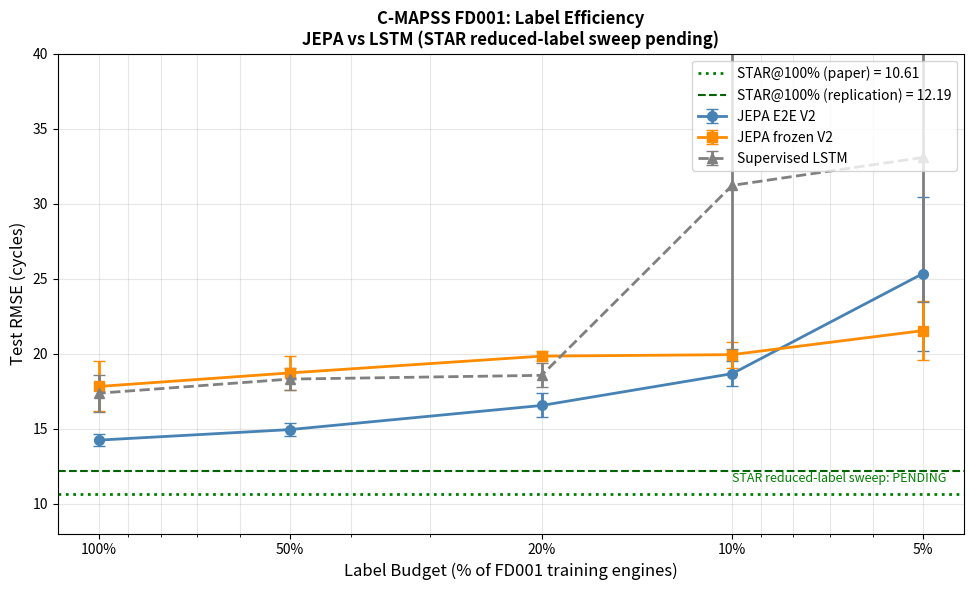

Write Python code to recreate this figure. (Note: this script raises an exception after producing the figure.)
"""
Generate all V12 plots:
1. Label efficiency comparison (V11 numbers now, STAR when available)
2. Phase 0 comprehensive summary
3. H.I. recovery + per-engine tracking scatter
"""

import json
import numpy as np
import matplotlib
matplotlib.use('Agg')
import matplotlib.pyplot as plt
import matplotlib.gridspec as gridspec
from pathlib import Path

V12_DIR = Path('/home/sagemaker-user/IndustrialJEPA/mechanical-jepa/experiments/v12')
PLOTS_V12 = Path('/home/sagemaker-user/IndustrialJEPA/mechanical-jepa/analysis/plots/v12')

# V11 numbers (from RESULTS_FINAL.md)
BUDGETS_PCT = [5, 10, 20, 50, 100]

V11_E2E = {5: 25.33, 10: 18.66, 20: 16.54, 50: 14.93, 100: 14.23}  # 100% = V12 5-seed mean
V11_FROZEN = {5: 21.53, 10: 19.93, 20: 19.83, 50: 18.71, 100: 17.81}
V11_E2E_STD = {5: 5.13, 10: 0.84, 20: 0.80, 50: 0.41, 100: 0.39}  # 100% = V12 5-seed std
V11_FROZEN_STD = {5: 1.96, 10: 0.86, 20: 0.34, 50: 1.13, 100: 1.67}
LSTM = {5: 33.08, 10: 31.22, 20: 18.55, 50: 18.30, 100: 17.36}
LSTM_STD = {5: 9.64, 10: 10.93, 20: 0.81, 50: 0.75, 100: 1.24}

# STAR reference
STAR_100_PAPER = 10.61
STAR_100_REPLICATION = 12.19

# ============================================================
# Plot 1: Label efficiency (V11 only, STAR pending)
# ============================================================
fig, ax = plt.subplots(figsize=(10, 6))

x = np.array(BUDGETS_PCT)
e2e_y = np.array([V11_E2E[b] for b in BUDGETS_PCT])
e2e_err = np.array([V11_E2E_STD[b] for b in BUDGETS_PCT])
frozen_y = np.array([V11_FROZEN[b] for b in BUDGETS_PCT])
frozen_err = np.array([V11_FROZEN_STD[b] for b in BUDGETS_PCT])
lstm_y = np.array([LSTM[b] for b in BUDGETS_PCT])
lstm_err = np.array([LSTM_STD[b] for b in BUDGETS_PCT])

ax.errorbar(x, e2e_y, yerr=e2e_err, marker='o', linewidth=2, markersize=7,
            color='steelblue', label='JEPA E2E V2', capsize=4)
ax.errorbar(x, frozen_y, yerr=frozen_err, marker='s', linewidth=2, markersize=7,
            color='darkorange', label='JEPA frozen V2', capsize=4)
ax.errorbar(x, lstm_y, yerr=lstm_err, marker='^', linewidth=2, markersize=7,
            color='gray', label='Supervised LSTM', capsize=4, linestyle='--')

ax.axhline(STAR_100_PAPER, color='green', linestyle=':', linewidth=2, label=f'STAR@100% (paper) = {STAR_100_PAPER}')
ax.axhline(STAR_100_REPLICATION, color='darkgreen', linestyle='--', linewidth=1.5,
           label=f'STAR@100% (replication) = {STAR_100_REPLICATION:.2f}')

# Annotate: "STAR label sweep PENDING"
ax.text(10, STAR_100_PAPER + 0.8, 'STAR reduced-label sweep: PENDING', fontsize=9,
        color='green', style='italic')

ax.set_xscale('log')
ax.set_xticks(BUDGETS_PCT)
ax.set_xticklabels([f'{b}%' for b in BUDGETS_PCT])
ax.set_xlabel('Label Budget (% of FD001 training engines)', fontsize=12)
ax.set_ylabel('Test RMSE (cycles)', fontsize=12)
ax.set_title('C-MAPSS FD001: Label Efficiency\nJEPA vs LSTM (STAR reduced-label sweep pending)',
             fontsize=12, fontweight='bold')
ax.legend(fontsize=10, loc='upper right')
ax.set_ylim(8, 40)
ax.grid(True, alpha=0.3, which='both')
ax.invert_xaxis()

plt.tight_layout()
plt.savefig(str(PLOTS_V12 / 'label_efficiency_v11_only.png'), dpi=150, bbox_inches='tight')
plt.close()
print("Saved label_efficiency_v11_only.png")

# ============================================================
# Plot 2: Phase 0 comprehensive summary
# ============================================================
# Load results
with open(V12_DIR / 'phase0_diagnostics.json') as f:
    p0 = json.load(f)
with open(V12_DIR / 'engine_summary_regressor.json') as f:
    reg = json.load(f)
with open(V12_DIR / 'shuffle_test.json') as f:
    shuffle = json.load(f)
with open(V12_DIR / 'sliding_eval.json') as f:
    sliding = json.load(f)

pred_stds = p0['per_engine_pred_std_all']
rhos = p0['within_engine_rho_all']

fig = plt.figure(figsize=(18, 10))
fig.suptitle('V12 Phase 0: Is V11 Real? Evidence Summary', fontsize=14, fontweight='bold')
gs = gridspec.GridSpec(2, 3, figure=fig, hspace=0.4, wspace=0.35)

# 1. RMSE comparison bar chart
ax1 = fig.add_subplot(gs[0, 0])
models = ['V11 E2E\n(13.80)', 'V11 frozen\n(17.81)', 'Regressor\n(19.21)', 'Constant\n(43.29)']
rmses = [13.80, 17.81, reg['mean_rmse'], p0['constant_predictor_rmse']]
colors = ['steelblue', 'darkorange', 'red', 'darkred']
bars = ax1.bar(models, rmses, color=colors, alpha=0.8, edgecolor='black')
ax1.set_ylabel('Test RMSE (cycles)')
ax1.set_title('Baseline Comparison\n(lower = better)')
for bar, val in zip(bars, rmses):
    ax1.text(bar.get_x() + bar.get_width()/2, val + 0.5, f'{val:.1f}', ha='center', va='bottom', fontsize=9)
ax1.set_ylim(0, 50)

# 2. Per-engine prediction std histogram
ax2 = fig.add_subplot(gs[0, 1])
ax2.hist(pred_stds, bins=20, color='steelblue', edgecolor='white', alpha=0.8)
ax2.axvline(3, color='red', linestyle='--', linewidth=2, label='Constant threshold=3')
ax2.axvline(10, color='green', linestyle='--', linewidth=2, label='Real tracker=10')
ax2.axvline(np.median(pred_stds), color='orange', linewidth=2, label=f'Median={np.median(pred_stds):.1f}')
ax2.set_xlabel('Per-engine prediction std (cycles)')
ax2.set_ylabel('Count')
ax2.set_title('Within-Engine Prediction Variability\n(constant predictor std ~ 0)')
ax2.legend(fontsize=8)

# 3. Per-engine rho histogram
ax3 = fig.add_subplot(gs[0, 2])
ax3.hist(rhos, bins=25, color='darkorange', edgecolor='white', alpha=0.8)
ax3.axvline(0.3, color='red', linestyle='--', linewidth=2, label='Low threshold=0.3')
ax3.axvline(0.5, color='green', linestyle='--', linewidth=2, label='Real tracker=0.5')
ax3.axvline(np.median(rhos), color='blue', linewidth=2, label=f'Median={np.median(rhos):.2f}')
ax3.set_xlabel('Within-engine Spearman rho')
ax3.set_ylabel('Count')
ax3.set_title('Within-Engine Tracking Quality\n(constant predictor rho ~ 0)')
ax3.legend(fontsize=8)

# 4. Shuffle test
ax4 = fig.add_subplot(gs[1, 0])
categories = ['Normal\nh_past', 'Shuffled\nh_past']
values = [shuffle['normal_rmse'], shuffle['shuffled_rmse_mean']]
bar_colors = ['steelblue', 'red']
bars4 = ax4.bar(categories, values, color=bar_colors, alpha=0.8, edgecolor='black')
ax4.errorbar([1], [shuffle['shuffled_rmse_mean']], yerr=[shuffle['shuffled_rmse_std']],
             fmt='none', color='black', capsize=5)
ax4.set_ylabel('Test RMSE (cycles)')
ax4.set_title(f'Shuffle Test\nGain from h_past: +{shuffle["rmse_gain_from_h_past"]:.1f}')
for bar, val in zip(bars4, values):
    ax4.text(bar.get_x() + bar.get_width()/2, val + 1, f'{val:.1f}', ha='center', va='bottom', fontsize=10)
ax4.set_ylim(0, 65)

# 5. Sliding eval vs last-window
ax5 = fig.add_subplot(gs[1, 1])
per_eng_rmses = [r['per_engine_rmse'] for r in sliding['per_engine_results']]
per_eng_stds = [r['pred_std'] for r in sliding['per_engine_results']]
ax5.scatter(per_eng_stds, per_eng_rmses, alpha=0.5, s=30, color='purple')
ax5.axhline(sliding['last_window_rmse'], color='red', linestyle='--',
            label=f'Last-window RMSE={sliding["last_window_rmse"]:.1f}')
ax5.axhline(sliding['sliding_rmse_overall'], color='green', linestyle='--',
            label=f'Sliding RMSE={sliding["sliding_rmse_overall"]:.1f}')
ax5.set_xlabel('Per-engine prediction std')
ax5.set_ylabel('Per-engine sliding RMSE')
ax5.set_title('Sliding Eval: RMSE vs Tracking Variability')
ax5.legend(fontsize=8)

# 6. Per-engine rho vs oracle RUL scatter (from sliding_eval)
ax6 = fig.add_subplot(gs[1, 2])
oracle_ruls = [r['oracle_rul'] for r in sliding['per_engine_results']]
per_eng_rhos = [r['rho'] for r in sliding['per_engine_results']]
sc = ax6.scatter(oracle_ruls, per_eng_rhos, c=[r['T'] for r in sliding['per_engine_results']],
                  cmap='viridis', alpha=0.7, s=30)
ax6.axhline(0.5, color='green', linestyle='--', label='Threshold=0.5')
ax6.axhline(0.3, color='red', linestyle='--', label='Threshold=0.3')
ax6.set_xlabel('Oracle RUL (cycles)')
ax6.set_ylabel('Within-engine Spearman rho')
ax6.set_title('Tracking Quality vs True RUL\n(color = engine length T)')
ax6.legend(fontsize=8)
plt.colorbar(sc, ax=ax6, label='Engine length T')

plt.savefig(str(PLOTS_V12 / 'phase0_comprehensive_summary.png'), dpi=150, bbox_inches='tight')
plt.close()
print("Saved phase0_comprehensive_summary.png")


# ============================================================
# Plot 3: FD001 vs FD002 val/test gap
# ============================================================
with open(V12_DIR / 'val_test_gap.json') as f:
    vtg = json.load(f)

fig, axes = plt.subplots(1, 2, figsize=(12, 5))
fig.suptitle('Phase 1.1: FD001 vs FD002 Val/Test Gap', fontsize=12, fontweight='bold')

for i, (subset, ax) in enumerate(zip(['FD001', 'FD002'], axes)):
    r = vtg[subset]
    categories = ['Val Probe\nRMSE', 'Test\nRMSE']
    values = [r['val_probe_rmse'], r['test_rmse_mean']]
    errors = [0, r['test_rmse_std']]
    bar_colors = ['steelblue', 'darkorange']
    bars = ax.bar(categories, values, color=bar_colors, alpha=0.8, edgecolor='black')
    ax.errorbar([1], [r['test_rmse_mean']], yerr=[r['test_rmse_std']],
                fmt='none', color='black', capsize=5)
    for bar, val in zip(bars, values):
        ax.text(bar.get_x() + bar.get_width()/2, val + 0.5, f'{val:.1f}', ha='center', va='bottom')
    gap = r['val_test_gap']
    color = 'red' if gap > 5 else 'green'
    ax.set_title(f'{subset}\nVal/Test Gap = {gap:+.1f}', color=color, fontsize=11)
    ax.set_ylabel('RMSE (cycles)')
    ax.set_ylim(0, 35)
    ax.grid(True, alpha=0.3, axis='y')

plt.tight_layout()
plt.savefig(str(PLOTS_V12 / 'val_test_gap.png'), dpi=150, bbox_inches='tight')
plt.close()
print("Saved val_test_gap.png")

print("\nAll plots generated.")
